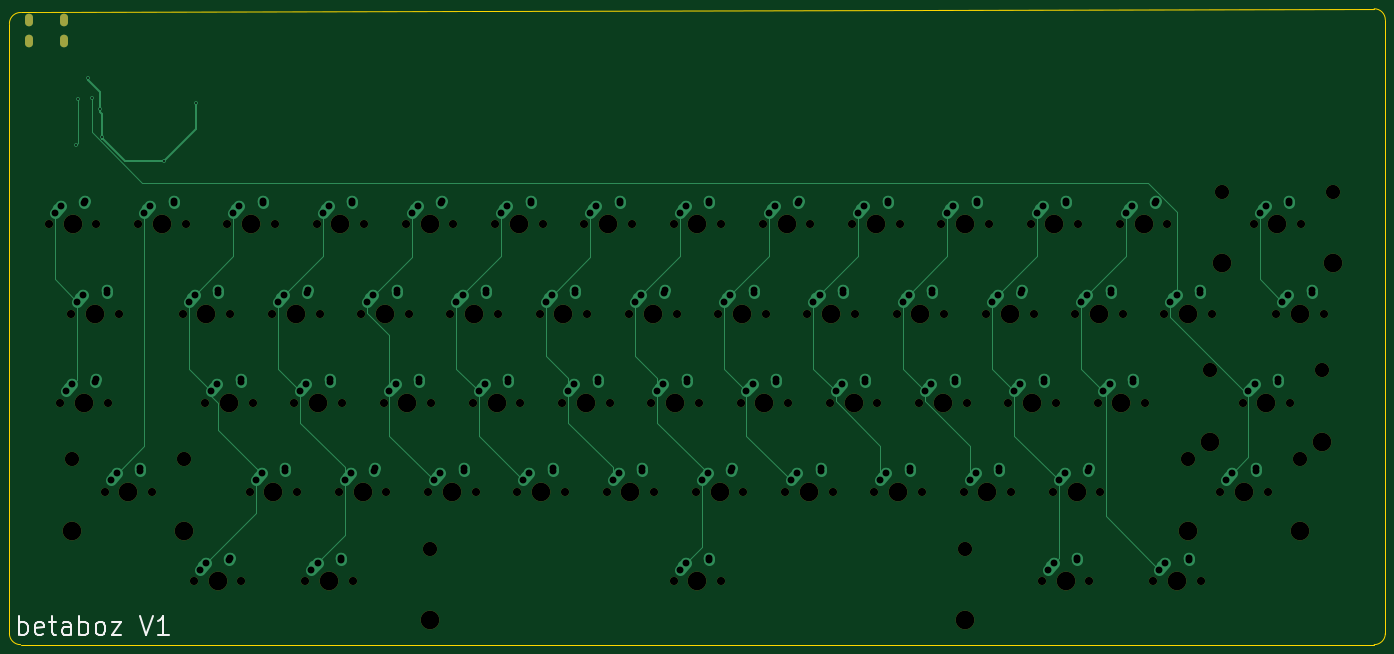
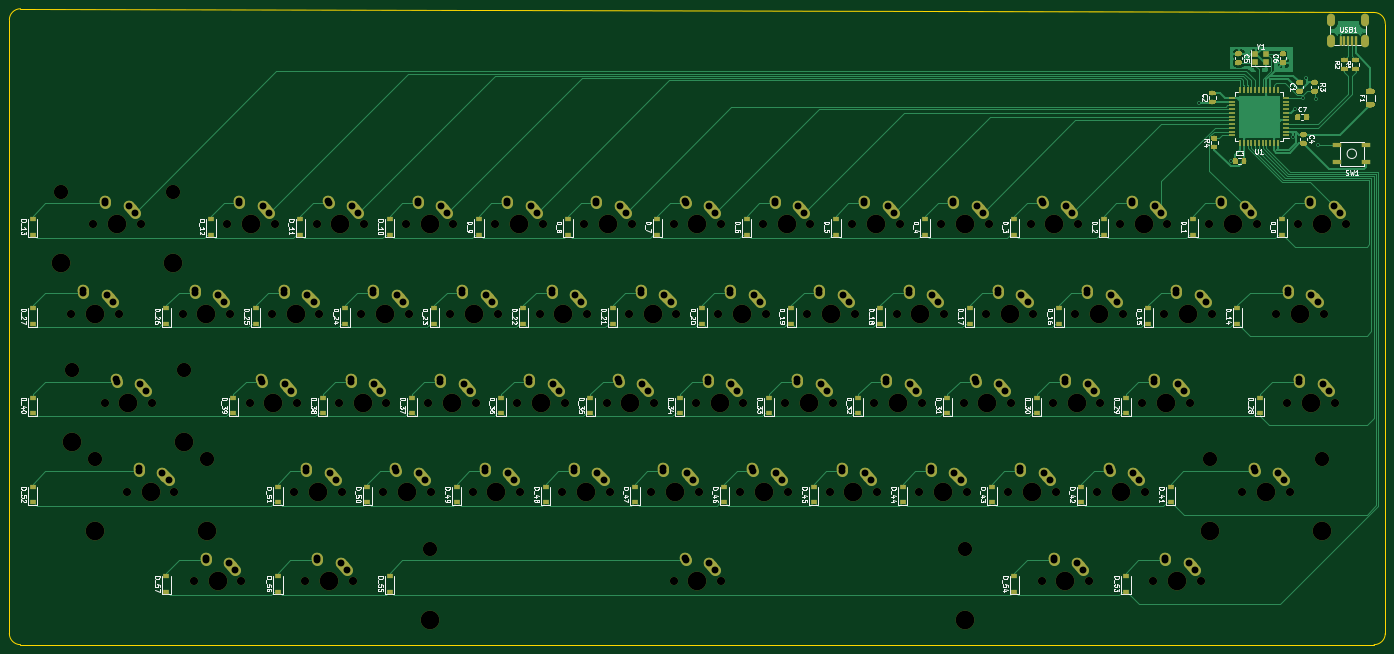
Circuit board: 11 layer files. Board 293.7 x 135.7 mm.
- bottom_copper: keyboard-B_Cu.gbl (125725 bytes)
- bottom_mask: keyboard-B_Mask.gbs (67664 bytes)
- paste: keyboard-B_Paste.gbp (47992 bytes)
- bottom_silk: keyboard-B_SilkS.gbo (147063 bytes)
- outline: keyboard-Edge_Cuts.gm1 (975 bytes)
- top_copper: keyboard-F_Cu.gtl (20915 bytes)
- top_mask: keyboard-F_Mask.gts (6320 bytes)
- paste: keyboard-F_Paste.gtp (490 bytes)
- top_silk: keyboard-F_SilkS.gto (8736 bytes)
- drill: keyboard-NPTH.drl (3452 bytes)
- drill: keyboard-PTH.drl (4411 bytes)

=== bottom_copper: keyboard-B_Cu.gbl (125725 bytes, source omitted) ===
=== bottom_mask: keyboard-B_Mask.gbs (67664 bytes, source omitted) ===
=== paste: keyboard-B_Paste.gbp (47992 bytes, source omitted) ===
=== bottom_silk: keyboard-B_SilkS.gbo (147063 bytes, source omitted) ===
=== outline: keyboard-Edge_Cuts.gm1 ===
G04 #@! TF.GenerationSoftware,KiCad,Pcbnew,(5.1.4)-1*
G04 #@! TF.CreationDate,2021-08-06T15:59:49-05:00*
G04 #@! TF.ProjectId,keyboard,6b657962-6f61-4726-942e-6b696361645f,rev?*
G04 #@! TF.SameCoordinates,Original*
G04 #@! TF.FileFunction,Profile,NP*
%FSLAX46Y46*%
G04 Gerber Fmt 4.6, Leading zero omitted, Abs format (unit mm)*
G04 Created by KiCad (PCBNEW (5.1.4)-1) date 2021-08-06 15:59:49*
%MOMM*%
%LPD*%
G04 APERTURE LIST*
%ADD10C,0.200000*%
G04 APERTURE END LIST*
D10*
X370681250Y-78581250D02*
G75*
G02X373062500Y-80962500I0J-2381250D01*
G01*
X79375000Y-81756250D02*
G75*
G02X81756250Y-79375000I2381250J0D01*
G01*
X81756250Y-79375000D02*
X370681250Y-78581250D01*
X81756250Y-214312500D02*
G75*
G02X79375000Y-211931250I0J2381250D01*
G01*
X373062500Y-211931250D02*
G75*
G02X370681250Y-214312500I-2381250J0D01*
G01*
X373062500Y-80962500D02*
X373062500Y-211931250D01*
X370681250Y-214312500D02*
X81756250Y-214312500D01*
X79375000Y-211931250D02*
X79375000Y-81756250D01*
M02*

=== top_copper: keyboard-F_Cu.gtl (20915 bytes, source omitted) ===
=== top_mask: keyboard-F_Mask.gts ===
G04 #@! TF.GenerationSoftware,KiCad,Pcbnew,(5.1.4)-1*
G04 #@! TF.CreationDate,2021-08-06T15:59:48-05:00*
G04 #@! TF.ProjectId,keyboard,6b657962-6f61-4726-942e-6b696361645f,rev?*
G04 #@! TF.SameCoordinates,Original*
G04 #@! TF.FileFunction,Soldermask,Top*
G04 #@! TF.FilePolarity,Negative*
%FSLAX46Y46*%
G04 Gerber Fmt 4.6, Leading zero omitted, Abs format (unit mm)*
G04 Created by KiCad (PCBNEW (5.1.4)-1) date 2021-08-06 15:59:48*
%MOMM*%
%LPD*%
G04 APERTURE LIST*
%ADD10O,1.700000X2.700000*%
%ADD11C,3.987800*%
%ADD12C,1.750000*%
%ADD13C,3.048000*%
G04 APERTURE END LIST*
D10*
X83662500Y-80962500D03*
X90962500Y-80962500D03*
X90962500Y-85462500D03*
X83662500Y-85462500D03*
D11*
X92868750Y-124618750D03*
D12*
X87788750Y-124618750D03*
X97948750Y-124618750D03*
D11*
X111918750Y-124618750D03*
D12*
X106838750Y-124618750D03*
X116998750Y-124618750D03*
D11*
X130968750Y-124618750D03*
D12*
X125888750Y-124618750D03*
X136048750Y-124618750D03*
D11*
X150018750Y-124618750D03*
D12*
X144938750Y-124618750D03*
X155098750Y-124618750D03*
D11*
X169068750Y-124618750D03*
D12*
X163988750Y-124618750D03*
X174148750Y-124618750D03*
D11*
X188118750Y-124618750D03*
D12*
X183038750Y-124618750D03*
X193198750Y-124618750D03*
D11*
X207168750Y-124618750D03*
D12*
X202088750Y-124618750D03*
X212248750Y-124618750D03*
D11*
X226218750Y-124618750D03*
D12*
X221138750Y-124618750D03*
X231298750Y-124618750D03*
D11*
X245268750Y-124618750D03*
D12*
X240188750Y-124618750D03*
X250348750Y-124618750D03*
D11*
X264318750Y-124618750D03*
D12*
X259238750Y-124618750D03*
X269398750Y-124618750D03*
D11*
X283368750Y-124618750D03*
D12*
X278288750Y-124618750D03*
X288448750Y-124618750D03*
D11*
X302418750Y-124618750D03*
D12*
X297338750Y-124618750D03*
X307498750Y-124618750D03*
D11*
X321468750Y-124618750D03*
D12*
X316388750Y-124618750D03*
X326548750Y-124618750D03*
D11*
X350043750Y-124618750D03*
D12*
X344963750Y-124618750D03*
X355123750Y-124618750D03*
D13*
X338105750Y-117633750D03*
X361981750Y-117633750D03*
D11*
X338105750Y-132873750D03*
X361981750Y-132873750D03*
X97631250Y-143668750D03*
D12*
X92551250Y-143668750D03*
X102711250Y-143668750D03*
D11*
X121443750Y-143668750D03*
D12*
X116363750Y-143668750D03*
X126523750Y-143668750D03*
D11*
X140493750Y-143668750D03*
D12*
X135413750Y-143668750D03*
X145573750Y-143668750D03*
D11*
X159543750Y-143668750D03*
D12*
X154463750Y-143668750D03*
X164623750Y-143668750D03*
D11*
X178593750Y-143668750D03*
D12*
X173513750Y-143668750D03*
X183673750Y-143668750D03*
D11*
X197643750Y-143668750D03*
D12*
X192563750Y-143668750D03*
X202723750Y-143668750D03*
D11*
X216693750Y-143668750D03*
D12*
X211613750Y-143668750D03*
X221773750Y-143668750D03*
D11*
X235743750Y-143668750D03*
D12*
X230663750Y-143668750D03*
X240823750Y-143668750D03*
D11*
X254793750Y-143668750D03*
D12*
X249713750Y-143668750D03*
X259873750Y-143668750D03*
D11*
X273843750Y-143668750D03*
D12*
X268763750Y-143668750D03*
X278923750Y-143668750D03*
D11*
X292893750Y-143668750D03*
D12*
X287813750Y-143668750D03*
X297973750Y-143668750D03*
D11*
X311943750Y-143668750D03*
D12*
X306863750Y-143668750D03*
X317023750Y-143668750D03*
D11*
X330993750Y-143668750D03*
D12*
X325913750Y-143668750D03*
X336073750Y-143668750D03*
D11*
X354806250Y-143668750D03*
D12*
X349726250Y-143668750D03*
X359886250Y-143668750D03*
D11*
X95250000Y-162718750D03*
D12*
X90170000Y-162718750D03*
X100330000Y-162718750D03*
D11*
X126206250Y-162718750D03*
D12*
X121126250Y-162718750D03*
X131286250Y-162718750D03*
D11*
X145256250Y-162718750D03*
D12*
X140176250Y-162718750D03*
X150336250Y-162718750D03*
D11*
X164306250Y-162718750D03*
D12*
X159226250Y-162718750D03*
X169386250Y-162718750D03*
D11*
X183356250Y-162718750D03*
D12*
X178276250Y-162718750D03*
X188436250Y-162718750D03*
D11*
X202406250Y-162718750D03*
D12*
X197326250Y-162718750D03*
X207486250Y-162718750D03*
D11*
X221456250Y-162718750D03*
D12*
X216376250Y-162718750D03*
X226536250Y-162718750D03*
D11*
X240506250Y-162718750D03*
D12*
X235426250Y-162718750D03*
X245586250Y-162718750D03*
D11*
X259556250Y-162718750D03*
D12*
X254476250Y-162718750D03*
X264636250Y-162718750D03*
D11*
X278606250Y-162718750D03*
D12*
X273526250Y-162718750D03*
X283686250Y-162718750D03*
D11*
X297656250Y-162718750D03*
D12*
X292576250Y-162718750D03*
X302736250Y-162718750D03*
D11*
X316706250Y-162718750D03*
D12*
X311626250Y-162718750D03*
X321786250Y-162718750D03*
D11*
X347662500Y-162718750D03*
D12*
X342582500Y-162718750D03*
X352742500Y-162718750D03*
D13*
X335724500Y-155733750D03*
X359600500Y-155733750D03*
D11*
X335724500Y-170973750D03*
X359600500Y-170973750D03*
X104775000Y-181768750D03*
D12*
X99695000Y-181768750D03*
X109855000Y-181768750D03*
D13*
X92837000Y-174783750D03*
X116713000Y-174783750D03*
D11*
X92837000Y-190023750D03*
X116713000Y-190023750D03*
X135731250Y-181768750D03*
D12*
X130651250Y-181768750D03*
X140811250Y-181768750D03*
D11*
X154781250Y-181768750D03*
D12*
X149701250Y-181768750D03*
X159861250Y-181768750D03*
D11*
X173831250Y-181768750D03*
D12*
X168751250Y-181768750D03*
X178911250Y-181768750D03*
D11*
X192881250Y-181768750D03*
D12*
X187801250Y-181768750D03*
X197961250Y-181768750D03*
D11*
X211931250Y-181768750D03*
D12*
X206851250Y-181768750D03*
X217011250Y-181768750D03*
D11*
X230981250Y-181768750D03*
D12*
X225901250Y-181768750D03*
X236061250Y-181768750D03*
D11*
X250031250Y-181768750D03*
D12*
X244951250Y-181768750D03*
X255111250Y-181768750D03*
D11*
X269081250Y-181768750D03*
D12*
X264001250Y-181768750D03*
X274161250Y-181768750D03*
D11*
X288131250Y-181768750D03*
D12*
X283051250Y-181768750D03*
X293211250Y-181768750D03*
D11*
X307181250Y-181768750D03*
D12*
X302101250Y-181768750D03*
X312261250Y-181768750D03*
D11*
X342900000Y-181768750D03*
D12*
X337820000Y-181768750D03*
X347980000Y-181768750D03*
D13*
X330962000Y-174783750D03*
X354838000Y-174783750D03*
D11*
X330962000Y-190023750D03*
X354838000Y-190023750D03*
X123825000Y-200818750D03*
D12*
X118745000Y-200818750D03*
X128905000Y-200818750D03*
D11*
X147637500Y-200818750D03*
D12*
X142557500Y-200818750D03*
X152717500Y-200818750D03*
D11*
X226218750Y-200818750D03*
D12*
X221138750Y-200818750D03*
X231298750Y-200818750D03*
D13*
X169068750Y-193833750D03*
X283368750Y-193833750D03*
D11*
X169068750Y-209073750D03*
X283368750Y-209073750D03*
X304800000Y-200818750D03*
D12*
X299720000Y-200818750D03*
X309880000Y-200818750D03*
D11*
X328612500Y-200818750D03*
D12*
X323532500Y-200818750D03*
X333692500Y-200818750D03*
M02*

=== paste: keyboard-F_Paste.gtp ===
G04 #@! TF.GenerationSoftware,KiCad,Pcbnew,(5.1.4)-1*
G04 #@! TF.CreationDate,2021-08-06T15:59:48-05:00*
G04 #@! TF.ProjectId,keyboard,6b657962-6f61-4726-942e-6b696361645f,rev?*
G04 #@! TF.SameCoordinates,Original*
G04 #@! TF.FileFunction,Paste,Top*
G04 #@! TF.FilePolarity,Positive*
%FSLAX46Y46*%
G04 Gerber Fmt 4.6, Leading zero omitted, Abs format (unit mm)*
G04 Created by KiCad (PCBNEW (5.1.4)-1) date 2021-08-06 15:59:48*
%MOMM*%
%LPD*%
G04 APERTURE LIST*
G04 APERTURE END LIST*
M02*

=== top_silk: keyboard-F_SilkS.gto (8736 bytes, source omitted) ===
=== drill: keyboard-NPTH.drl ===
M48
; DRILL file {KiCad (5.1.4)-1} date 06/08/2021 15:59:54
; FORMAT={-:-/ absolute / inch / decimal}
; #@! TF.CreationDate,2021-08-06T15:59:54-05:00
; #@! TF.GenerationSoftware,Kicad,Pcbnew,(5.1.4)-1
; #@! TF.FileFunction,NonPlated,1,2,NPTH
FMAT,2
INCH
T1C0.0689
T2C0.1200
T3C0.1570
%
G90
G05
T1
X11.7062Y-4.9062
X12.1062Y-4.9062
X12.4562Y-4.9062
X12.8562Y-4.9062
X12.0812Y-5.6562
X12.4812Y-5.6562
X9.4562Y-4.9062
X9.8562Y-4.9062
X10.2062Y-4.9062
X10.6062Y-4.9062
X10.9562Y-4.9062
X11.3562Y-4.9062
X4.675Y-7.9062
X5.075Y-7.9062
X11.1437Y-7.1562
X11.5437Y-7.1562
X11.8937Y-7.1562
X12.2937Y-7.1562
X5.6125Y-7.9062
X6.0125Y-7.9062
X8.7062Y-7.9062
X9.1062Y-7.9062
X11.8Y-7.9062
X12.2Y-7.9062
X12.7375Y-7.9062
X13.1375Y-7.9062
X13.3Y-7.1562
X13.7Y-7.1562
X3.4562Y-4.9062
X3.8562Y-4.9062
X7.9562Y-4.9062
X8.3562Y-4.9062
X7.2062Y-4.9062
X7.6063Y-4.9062
X8.7062Y-4.9062
X9.1062Y-4.9062
X6.4562Y-4.9062
X6.8563Y-4.9062
X4.9562Y-4.9062
X5.3563Y-4.9062
X4.2062Y-4.9062
X4.6063Y-4.9062
X5.7062Y-4.9062
X6.1063Y-4.9062
X10.5812Y-5.6562
X10.9812Y-5.6562
X11.3312Y-5.6562
X11.7312Y-5.6562
X6.0812Y-5.6562
X6.4813Y-5.6562
X3.6437Y-5.6562
X4.0438Y-5.6562
X13.5812Y-4.9062
X13.9812Y-4.9062
X5.3312Y-5.6562
X5.7313Y-5.6562
X6.8312Y-5.6562
X7.2313Y-5.6562
X7.5812Y-5.6562
X7.9813Y-5.6562
X8.3312Y-5.6562
X8.7312Y-5.6562
X4.5812Y-5.6562
X4.9813Y-5.6562
X9.0812Y-5.6562
X9.4812Y-5.6562
X9.8312Y-5.6562
X10.2312Y-5.6562
X11.5187Y-6.4062
X11.9187Y-6.4062
X13.4875Y-6.4062
X13.8875Y-6.4062
X3.925Y-7.1562
X4.325Y-7.1562
X9.6437Y-7.1562
X10.0437Y-7.1562
X12.2687Y-6.4062
X12.6687Y-6.4062
X5.8937Y-7.1562
X6.2938Y-7.1562
X8.8937Y-7.1562
X9.2937Y-7.1562
X10.3937Y-7.1562
X10.7937Y-7.1562
X8.1437Y-7.1562
X8.5437Y-7.1562
X7.3937Y-7.1562
X7.7938Y-7.1562
X5.1437Y-7.1562
X5.5438Y-7.1562
X6.6437Y-7.1562
X7.0438Y-7.1562
X13.7687Y-5.6562
X14.1687Y-5.6562
X12.8312Y-5.6562
X13.2312Y-5.6562
X9.2687Y-6.4062
X9.6687Y-6.4062
X4.7687Y-6.4062
X5.1688Y-6.4062
X3.55Y-6.4062
X3.95Y-6.4062
X7.0187Y-6.4062
X7.4188Y-6.4062
X10.0187Y-6.4062
X10.4187Y-6.4062
X5.5187Y-6.4062
X5.9188Y-6.4062
X7.7687Y-6.4062
X8.1687Y-6.4062
X6.2687Y-6.4062
X6.6688Y-6.4062
X10.7687Y-6.4062
X11.1687Y-6.4062
X8.5187Y-6.4062
X8.9187Y-6.4062
T2
X6.6562Y-7.6312
X11.1562Y-7.6312
X13.03Y-6.8812
X13.97Y-6.8812
X13.3112Y-4.6312
X14.2512Y-4.6312
X13.2175Y-6.1312
X14.1575Y-6.1312
X3.655Y-6.8812
X4.595Y-6.8812
T3
X11.9062Y-4.9062
X12.6562Y-4.9062
X12.2812Y-5.6562
X9.6562Y-4.9062
X10.4062Y-4.9062
X11.1562Y-4.9062
X4.875Y-7.9062
X11.3438Y-7.1562
X12.0938Y-7.1562
X5.8125Y-7.9062
X6.6562Y-8.2312
X8.9062Y-7.9062
X11.1562Y-8.2312
X12.0Y-7.9062
X12.9375Y-7.9062
X13.03Y-7.4813
X13.5Y-7.1562
X13.97Y-7.4813
X3.6562Y-4.9062
X8.1562Y-4.9062
X7.4062Y-4.9062
X8.9062Y-4.9062
X6.6562Y-4.9062
X5.1562Y-4.9062
X4.4062Y-4.9062
X5.9062Y-4.9062
X10.7812Y-5.6562
X11.5312Y-5.6562
X6.2812Y-5.6562
X3.8438Y-5.6562
X13.3112Y-5.2313
X13.7812Y-4.9062
X14.2512Y-5.2313
X5.5312Y-5.6562
X7.0312Y-5.6562
X7.7812Y-5.6562
X8.5312Y-5.6562
X4.7812Y-5.6562
X9.2812Y-5.6562
X10.0312Y-5.6562
X11.7188Y-6.4062
X13.2175Y-6.7313
X13.6875Y-6.4062
X14.1575Y-6.7313
X3.655Y-7.4813
X4.125Y-7.1562
X4.595Y-7.4813
X9.8438Y-7.1562
X12.4688Y-6.4062
X6.0938Y-7.1562
X9.0938Y-7.1562
X10.5938Y-7.1562
X8.3438Y-7.1562
X7.5938Y-7.1562
X5.3438Y-7.1562
X6.8438Y-7.1562
X13.9688Y-5.6562
X13.0312Y-5.6562
X9.4688Y-6.4062
X4.9688Y-6.4062
X3.75Y-6.4062
X7.2188Y-6.4062
X10.2188Y-6.4062
X5.7188Y-6.4062
X7.9688Y-6.4062
X6.4688Y-6.4062
X10.9688Y-6.4062
X8.7188Y-6.4062
T0
M30

=== drill: keyboard-PTH.drl ===
M48
; DRILL file {KiCad (5.1.4)-1} date 06/08/2021 15:59:54
; FORMAT={-:-/ absolute / inch / decimal}
; #@! TF.CreationDate,2021-08-06T15:59:54-05:00
; #@! TF.GenerationSoftware,Kicad,Pcbnew,(5.1.4)-1
; #@! TF.FileFunction,Plated,1,2,PTH
FMAT,2
INCH
T1C0.0157
T2C0.0276
T3C0.0579
%
G90
G05
T1
X3.6875Y-4.2375
X3.7032Y-3.8532
X3.7875Y-3.6725
X3.8175Y-3.8476
X3.8875Y-3.9375
X3.9025Y-4.1675
X4.4239Y-4.3734
X4.6925Y-3.8825
T3
X11.7562Y-4.8062
X11.8078Y-4.7488
X12.0047Y-4.7291
X12.0062Y-4.7062
X12.5062Y-4.8062
X12.5578Y-4.7488
X12.7547Y-4.7291
X12.7562Y-4.7062
X12.1312Y-5.5562
X12.1828Y-5.4988
X12.3797Y-5.4791
X12.3812Y-5.4562
X9.5062Y-4.8062
X9.5578Y-4.7488
X9.7547Y-4.7291
X9.7562Y-4.7062
X10.2562Y-4.8062
X10.3078Y-4.7488
X10.5047Y-4.7291
X10.5062Y-4.7062
X11.0062Y-4.8062
X11.0578Y-4.7488
X11.2547Y-4.7291
X11.2562Y-4.7062
X4.725Y-7.8062
X4.7766Y-7.7488
X4.9734Y-7.7291
X4.975Y-7.7062
X11.1937Y-7.0562
X11.2453Y-6.9988
X11.4422Y-6.9791
X11.4437Y-6.9562
X11.9437Y-7.0562
X11.9953Y-6.9988
X12.1922Y-6.9791
X12.1937Y-6.9562
X5.6625Y-7.8062
X5.7141Y-7.7488
X5.9109Y-7.7291
X5.9125Y-7.7062
X8.7562Y-7.8062
X8.8078Y-7.7488
X9.0047Y-7.7291
X9.0062Y-7.7062
X11.85Y-7.8062
X11.9016Y-7.7488
X12.0984Y-7.7291
X12.1Y-7.7062
X12.7875Y-7.8062
X12.8391Y-7.7488
X13.0359Y-7.7291
X13.0375Y-7.7062
X13.35Y-7.0562
X13.4016Y-6.9988
X13.5984Y-6.9791
X13.6Y-6.9562
X3.5063Y-4.8062
X3.5578Y-4.7488
X3.7547Y-4.7291
X3.7563Y-4.7062
X8.0062Y-4.8062
X8.0578Y-4.7488
X8.2547Y-4.7291
X8.2562Y-4.7062
X7.2562Y-4.8062
X7.3078Y-4.7488
X7.5047Y-4.7291
X7.5062Y-4.7062
X8.7562Y-4.8062
X8.8078Y-4.7488
X9.0047Y-4.7291
X9.0062Y-4.7062
X6.5062Y-4.8062
X6.5578Y-4.7488
X6.7547Y-4.7291
X6.7562Y-4.7062
X5.0062Y-4.8062
X5.0578Y-4.7488
X5.2547Y-4.7291
X5.2562Y-4.7062
X4.2562Y-4.8062
X4.3078Y-4.7488
X4.5047Y-4.7291
X4.5062Y-4.7062
X5.7562Y-4.8062
X5.8078Y-4.7488
X6.0047Y-4.7291
X6.0062Y-4.7062
X10.6312Y-5.5562
X10.6828Y-5.4988
X10.8797Y-5.4791
X10.8812Y-5.4562
X11.3812Y-5.5562
X11.4328Y-5.4988
X11.6297Y-5.4791
X11.6312Y-5.4562
X6.1312Y-5.5562
X6.1828Y-5.4988
X6.3797Y-5.4791
X6.3812Y-5.4562
X3.6938Y-5.5562
X3.7453Y-5.4988
X3.9422Y-5.4791
X3.9438Y-5.4562
X13.6312Y-4.8062
X13.6828Y-4.7488
X13.8797Y-4.7291
X13.8812Y-4.7062
X5.3812Y-5.5562
X5.4328Y-5.4988
X5.6297Y-5.4791
X5.6312Y-5.4562
X6.8812Y-5.5562
X6.9328Y-5.4988
X7.1297Y-5.4791
X7.1312Y-5.4562
X7.6312Y-5.5562
X7.6828Y-5.4988
X7.8797Y-5.4791
X7.8812Y-5.4562
X8.3812Y-5.5562
X8.4328Y-5.4988
X8.6297Y-5.4791
X8.6312Y-5.4562
X4.6312Y-5.5562
X4.6828Y-5.4988
X4.8797Y-5.4791
X4.8812Y-5.4562
X9.1312Y-5.5562
X9.1828Y-5.4988
X9.3797Y-5.4791
X9.3812Y-5.4562
X9.8812Y-5.5562
X9.9328Y-5.4988
X10.1297Y-5.4791
X10.1312Y-5.4562
X11.5687Y-6.3062
X11.6203Y-6.2488
X11.8172Y-6.2291
X11.8187Y-6.2062
X13.5375Y-6.3062
X13.5891Y-6.2488
X13.7859Y-6.2291
X13.7875Y-6.2062
X3.975Y-7.0562
X4.0266Y-6.9988
X4.2234Y-6.9791
X4.225Y-6.9562
X9.6937Y-7.0562
X9.7453Y-6.9988
X9.9422Y-6.9791
X9.9437Y-6.9562
X12.3187Y-6.3062
X12.3703Y-6.2488
X12.5672Y-6.2291
X12.5687Y-6.2062
X5.9437Y-7.0562
X5.9953Y-6.9988
X6.1922Y-6.9791
X6.1937Y-6.9562
X8.9437Y-7.0562
X8.9953Y-6.9988
X9.1922Y-6.9791
X9.1937Y-6.9562
X10.4437Y-7.0562
X10.4953Y-6.9988
X10.6922Y-6.9791
X10.6937Y-6.9562
X8.1937Y-7.0562
X8.2453Y-6.9988
X8.4422Y-6.9791
X8.4437Y-6.9562
X7.4437Y-7.0562
X7.4953Y-6.9988
X7.6922Y-6.9791
X7.6937Y-6.9562
X5.1937Y-7.0562
X5.2453Y-6.9988
X5.4422Y-6.9791
X5.4437Y-6.9562
X6.6937Y-7.0562
X6.7453Y-6.9988
X6.9422Y-6.9791
X6.9437Y-6.9562
X13.8187Y-5.5562
X13.8703Y-5.4988
X14.0672Y-5.4791
X14.0687Y-5.4562
X12.8812Y-5.5562
X12.9328Y-5.4988
X13.1297Y-5.4791
X13.1312Y-5.4562
X9.3187Y-6.3062
X9.3703Y-6.2488
X9.5672Y-6.2291
X9.5687Y-6.2062
X4.8187Y-6.3062
X4.8703Y-6.2488
X5.0672Y-6.2291
X5.0687Y-6.2062
X3.6Y-6.3062
X3.6516Y-6.2488
X3.8484Y-6.2291
X3.85Y-6.2062
X7.0687Y-6.3062
X7.1203Y-6.2488
X7.3172Y-6.2291
X7.3187Y-6.2062
X10.0687Y-6.3062
X10.1203Y-6.2488
X10.3172Y-6.2291
X10.3187Y-6.2062
X5.5687Y-6.3062
X5.6203Y-6.2488
X5.8172Y-6.2291
X5.8187Y-6.2062
X7.8187Y-6.3062
X7.8703Y-6.2488
X8.0672Y-6.2291
X8.0687Y-6.2062
X6.3187Y-6.3062
X6.3703Y-6.2488
X6.5672Y-6.2291
X6.5687Y-6.2062
X10.8187Y-6.3062
X10.8703Y-6.2488
X11.0672Y-6.2291
X11.0687Y-6.2062
X8.5687Y-6.3062
X8.6203Y-6.2488
X8.8172Y-6.2291
X8.8187Y-6.2062
T2
G00X3.2938Y-3.1639
M15
G01X3.2938Y-3.2111
M16
G05
G00X3.2938Y-3.341
M15
G01X3.2938Y-3.3883
M16
G05
G00X3.5812Y-3.1639
M15
G01X3.5812Y-3.2111
M16
G05
G00X3.5812Y-3.341
M15
G01X3.5812Y-3.3883
M16
G05
T0
M30

